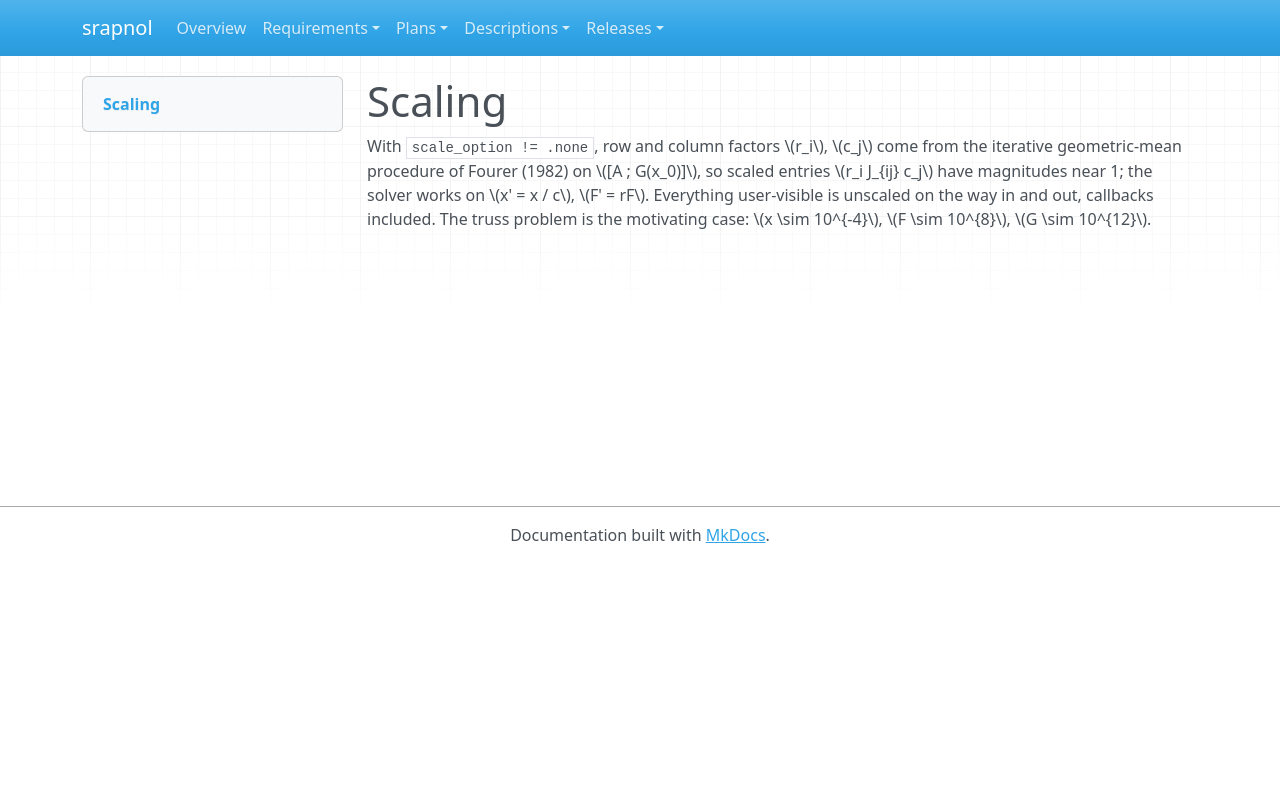

repository: emanspeaks/srapnol · page: des/DES-011/index.html · generator: mkdocs

---
active: true
category: design
derived: false
level: 4.2
links:
- SRS-041: 4nWM_lZtEjsMLwOsQY_tLcBSu5BUDgESlk3QpxXdrfs=
- SRS-042: FGz7h1RL0PAPHm0ald6ZgeR2E-e7mcby4Snkl47af3Q=
normative: true
ref: ''
reviewed: Fs7sZjfMJ2QewKqPGIM5LeKCfdVG3vfrFGa37c8RcXg=
status: pending
verification-method: Inspection
---

# Scaling

With `scale_option != .none`, row and column factors \(r_i\), \(c_j\) come from the
iterative geometric-mean procedure of Fourer (1982) on \([A ; G(x_0)]\), so scaled
entries \(r_i J_{ij} c_j\) have magnitudes near 1; the solver works on
\(x' = x / c\), \(F' = rF\). Everything user-visible is unscaled on the way in and out,
callbacks included. The truss problem is the motivating case: \(x \sim 10^{-4}\),
\(F \sim 10^{8}\), \(G \sim 10^{12}\).
